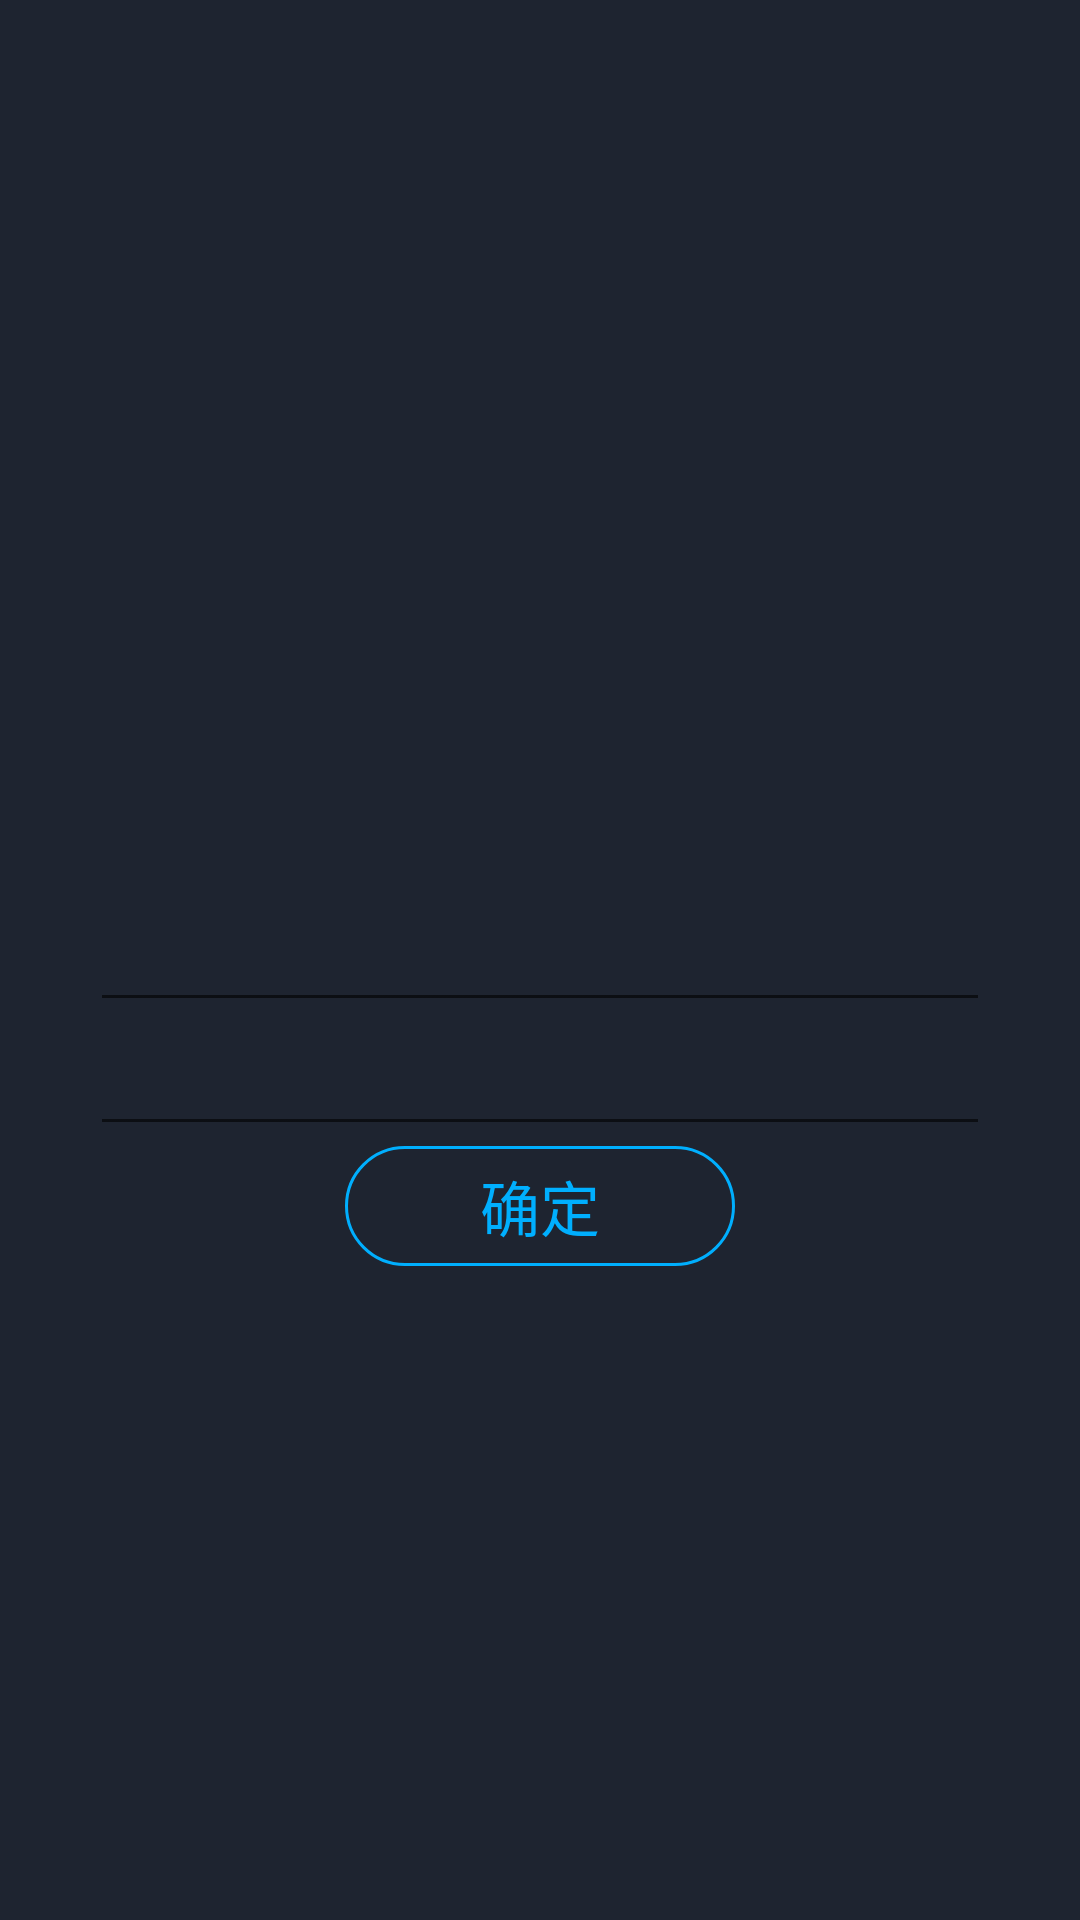

Layout XML and referenced resources for this Android screen:
<!-- AndroidManifest.xml: application theme Theme.AppCompat.Light.NoActionBar -->
<!-- res/layout/activity_config.xml -->
<?xml version="1.0" encoding="utf-8"?>
<RelativeLayout xmlns:android="http://schemas.android.com/apk/res/android"
    android:layout_width="match_parent"
    android:layout_height="match_parent"
    android:background="@color/choose_bg"
    android:focusable="true"
    android:focusableInTouchMode="true">

    <EditText
        android:textColor="@color/white"
        android:id="@+id/edit_ip"
        android:layout_width="300dp"
        android:layout_height="wrap_content"
        android:layout_centerInParent="true" />

    <EditText
        android:textColor="@color/white"
        android:layout_below="@id/edit_ip"
        android:id="@+id/edit_tcp"
        android:layout_width="300dp"
        android:layout_height="wrap_content"
        android:layout_centerInParent="true" />


    <Button
        android:id="@+id/btn_ok"
        android:layout_width="130dp"
        android:layout_height="40dp"
        android:layout_below="@id/edit_tcp"
        android:layout_centerHorizontal="true"
        android:layout_marginBottom="27dp"
        android:background="@drawable/choose_btn"
        android:gravity="center"
        android:text="@string/ok"
        android:textColor="@color/choose_bed"
        android:textSize="20dp" />


</RelativeLayout>
<!-- resources referenced by this layout -->
<resources>
  <color name="choose_bed">#00affe</color>
  <color name="choose_bg">#1e2430</color>
  <color name="white">#ffffff</color>
  <!-- drawable choose_btn (drawable) -->
  <?xml version="1.0" encoding="utf-8"?>
  <shape xmlns:android="http://schemas.android.com/apk/res/android">
  
      <corners android:radius="25dp" />
      <stroke
          android:width="1dp"
          android:color="@color/choose_bed" />
  
  
  </shape>
  <string name="ok">确定</string>
</resources>
